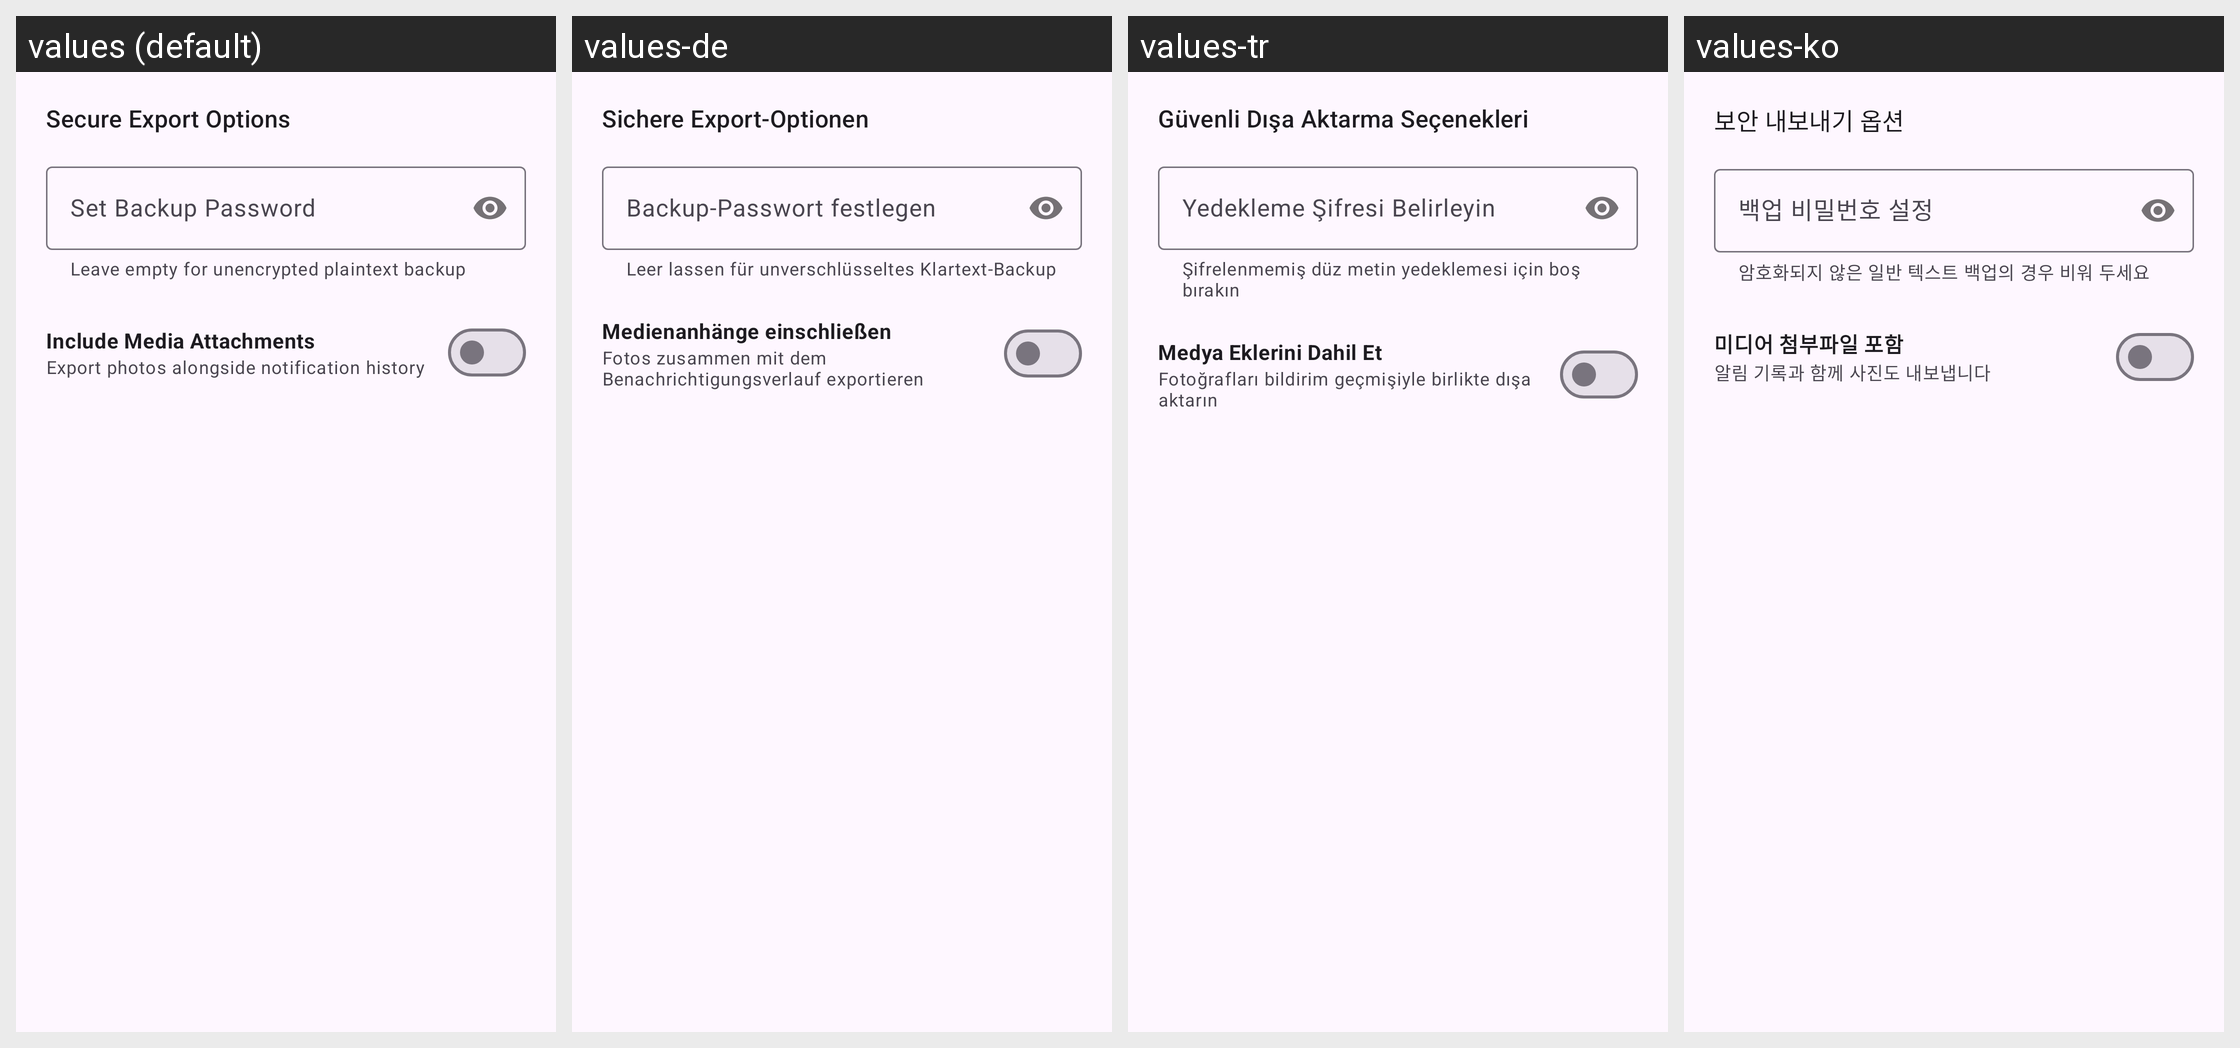

Strings drawn on this Android screen and how each of the app's shown locales translates them:
Android screen res/layout/dialog_export_backup.xml rendered under 4 locales, left to right: values (default), values-de, values-tr, values-ko. Device: Nexus 5 (rendered at 1080×1920; each locale shown at half size, 540×960, under a caption strip naming it); theme Theme.NotiVault.
Other locales in the repository, not shown: values-ar, values-es, values-fr, values-id, values-in, values-it, values-ja, values-pl, values-pt-rBR, values-ru, values-zh-rCN.
Strings drawn on this screen, with the default value and each locale's value (text and hints the layout hard-codes, and strings that could not be matched under every locale, appear in the picture but are not listed):

dialog_export_options_title
  values: Secure Export Options
  values-de: Sichere Export-Optionen
  values-tr: Güvenli Dışa Aktarma Seçenekleri
  values-ko: 보안 내보내기 옵션

helper_backup_password_optional
  values: Leave empty for unencrypted plaintext backup
  values-de: Leer lassen für unverschlüsseltes Klartext-Backup
  values-tr: Şifrelenmemiş düz metin yedeklemesi için boş bırakın
  values-ko: 암호화되지 않은 일반 텍스트 백업의 경우 비워 두세요

hint_set_backup_password
  values: Set Backup Password
  values-de: Backup-Passwort festlegen
  values-tr: Yedekleme Şifresi Belirleyin
  values-ko: 백업 비밀번호 설정

dialog_export_include_media
  values: Include Media Attachments
  values-de: Medienanhänge einschließen
  values-tr: Medya Eklerini Dahil Et
  values-ko: 미디어 첨부파일 포함

dialog_export_include_media_desc
  values: Export photos alongside notification history
  values-de: Fotos zusammen mit dem Benachrichtigungsverlauf exportieren
  values-tr: Fotoğrafları bildirim geçmişiyle birlikte dışa aktarın
  values-ko: 알림 기록과 함께 사진도 내보냅니다
